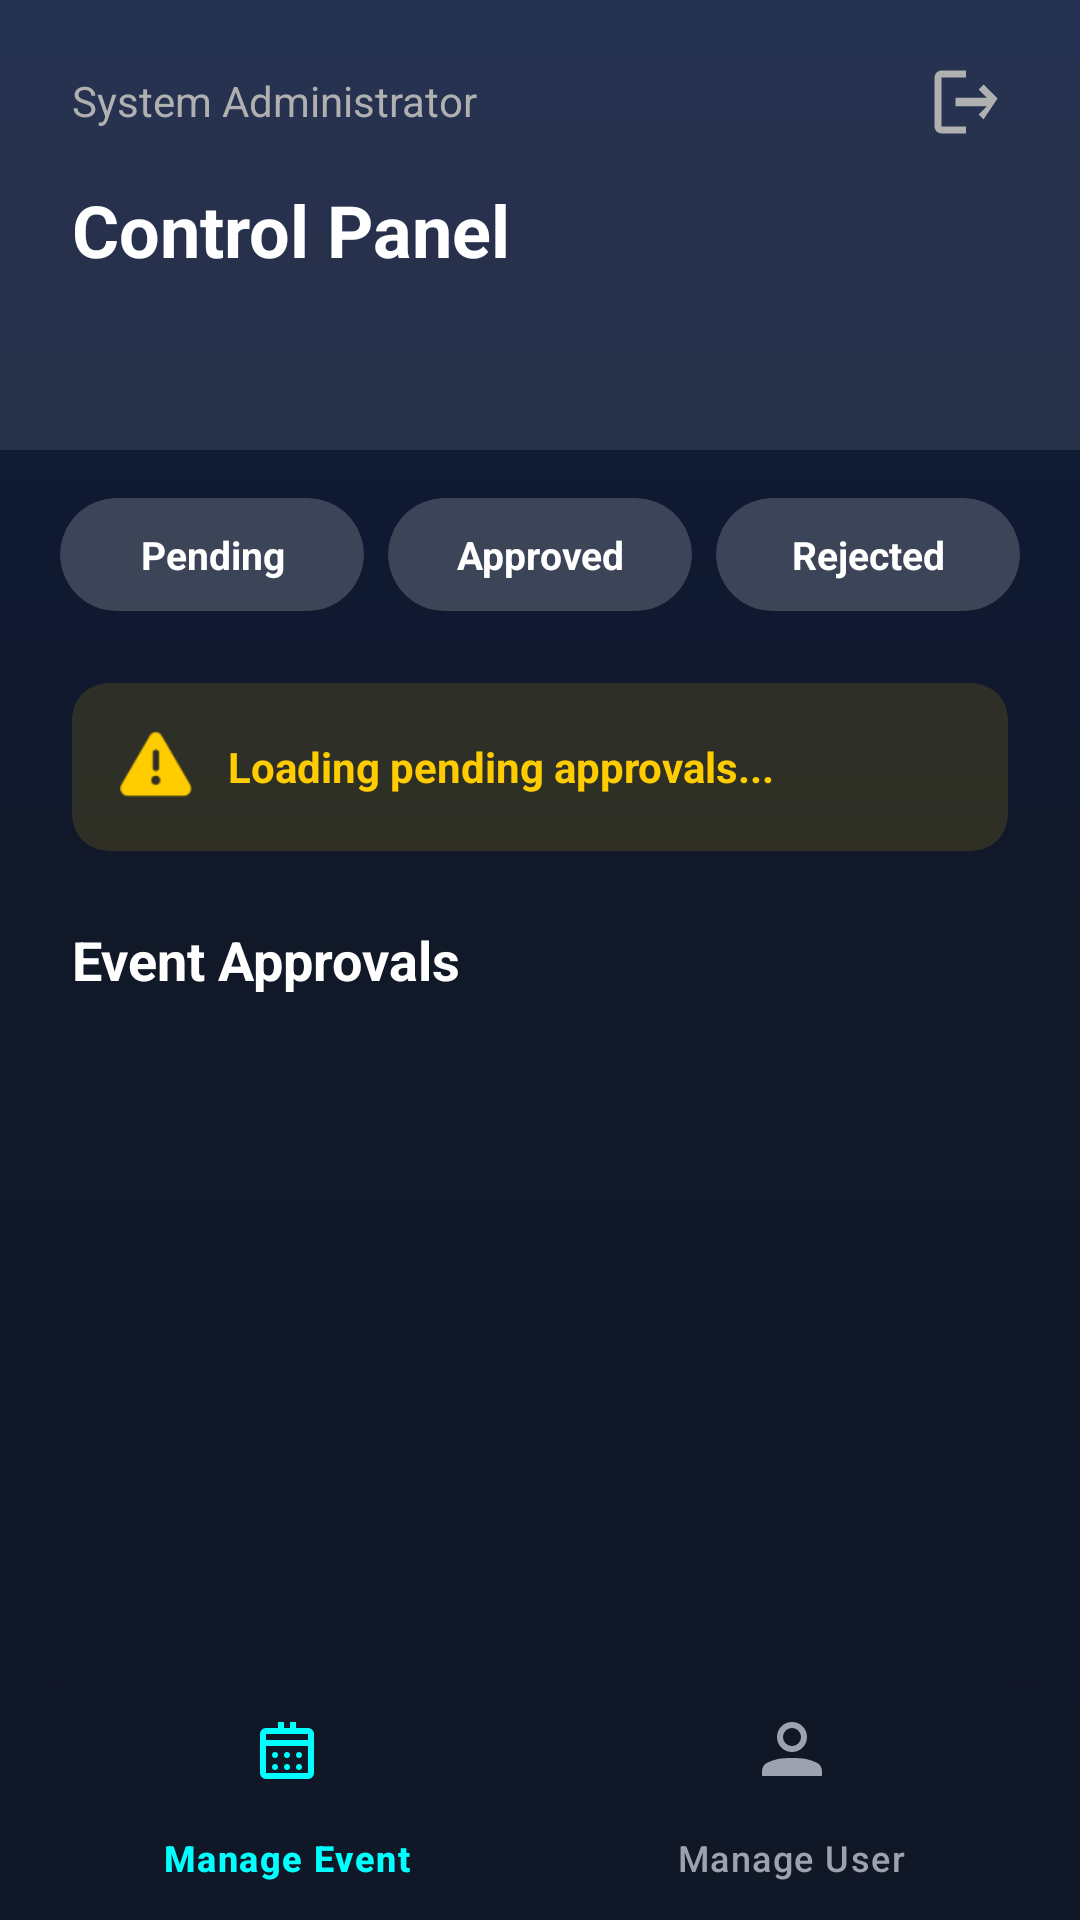

Reconstruct the res/layout file that produces this screen, plus the resources it refers to.
<!-- AndroidManifest.xml: application theme Theme.CampusConnectProject -->
<!-- res/layout/activity_dashboard_admin.xml -->
<?xml version="1.0" encoding="utf-8"?>
<androidx.constraintlayout.widget.ConstraintLayout
    xmlns:android="http://schemas.android.com/apk/res/android"
    xmlns:app="http://schemas.android.com/apk/res-auto"
    xmlns:tools="http://schemas.android.com/tools"
    android:layout_width="match_parent"
    android:layout_height="match_parent"
    android:background="@drawable/bg_main_gradient"
    tools:context=".ui.admin.DashboardAdminActivity">

    <View
        android:id="@+id/headerAdmin"
        android:layout_width="match_parent"
        android:layout_height="150dp"
        android:background="#1AFFFFFF"
        app:layout_constraintTop_toTopOf="parent" />

    <TextView
        android:layout_width="wrap_content"
        android:layout_height="wrap_content"
        android:layout_marginStart="24dp"
        android:layout_marginTop="24dp"
        android:text="System Administrator"
        android:textColor="#B0B0B0"
        android:textSize="14sp"
        app:layout_constraintStart_toStartOf="parent"
        app:layout_constraintTop_toTopOf="parent" />

    
    <ImageView
        android:id="@+id/btnAdminLogout"
        android:layout_width="36dp"
        android:layout_height="36dp"
        android:layout_marginEnd="20dp"
        android:layout_marginTop="16dp"
        android:padding="4dp"
        android:src="@drawable/ic_logout"
        android:contentDescription="Logout"
        app:tint="#B0B0B0"
        app:layout_constraintEnd_toEndOf="parent"
        app:layout_constraintTop_toTopOf="parent" />

    <TextView
        android:layout_width="wrap_content"
        android:layout_height="wrap_content"
        android:layout_marginStart="24dp"
        android:layout_marginTop="-90dp"
        android:text="Control Panel"
        android:textColor="#FFFFFF"
        android:textSize="24sp"
        android:textStyle="bold"
        app:layout_constraintStart_toStartOf="parent"
        app:layout_constraintTop_toBottomOf="@+id/headerAdmin" />

    
    <LinearLayout
        android:id="@+id/filterScrollView"
        android:layout_width="match_parent"
        android:layout_height="wrap_content"
        android:orientation="horizontal"
        android:gravity="center"
        android:paddingStart="16dp"
        android:paddingEnd="16dp"
        android:paddingTop="12dp"
        android:paddingBottom="8dp"
        app:layout_constraintTop_toBottomOf="@id/headerAdmin">

        
        <androidx.cardview.widget.CardView
            android:id="@+id/pillPending"
            android:layout_width="0dp"
            android:layout_height="wrap_content"
            android:layout_weight="1"
            android:layout_margin="4dp"
            app:cardCornerRadius="20dp"
            app:cardBackgroundColor="#30FFFFFF"
            app:cardElevation="0dp">

            <TextView
                android:id="@+id/tvPillPending"
                android:layout_width="match_parent"
                android:layout_height="wrap_content"
                android:gravity="center"
                android:paddingTop="10dp"
                android:paddingBottom="10dp"
                android:text="Pending"
                android:textColor="@color/white"
                android:textSize="13sp"
                android:textStyle="bold" />
        </androidx.cardview.widget.CardView>

        
        <androidx.cardview.widget.CardView
            android:id="@+id/pillApproved"
            android:layout_width="0dp"
            android:layout_height="wrap_content"
            android:layout_weight="1"
            android:layout_margin="4dp"
            app:cardCornerRadius="20dp"
            app:cardBackgroundColor="#30FFFFFF"
            app:cardElevation="0dp">

            <TextView
                android:id="@+id/tvPillApproved"
                android:layout_width="match_parent"
                android:layout_height="wrap_content"
                android:gravity="center"
                android:paddingTop="10dp"
                android:paddingBottom="10dp"
                android:text="Approved"
                android:textColor="@color/white"
                android:textSize="13sp"
                android:textStyle="bold" />
        </androidx.cardview.widget.CardView>

        
        <androidx.cardview.widget.CardView
            android:id="@+id/pillRejected"
            android:layout_width="0dp"
            android:layout_height="wrap_content"
            android:layout_weight="1"
            android:layout_margin="4dp"
            app:cardCornerRadius="20dp"
            app:cardBackgroundColor="#30FFFFFF"
            app:cardElevation="0dp">

            <TextView
                android:id="@+id/tvPillRejected"
                android:layout_width="match_parent"
                android:layout_height="wrap_content"
                android:gravity="center"
                android:paddingTop="10dp"
                android:paddingBottom="10dp"
                android:text="Rejected"
                android:textColor="@color/white"
                android:textSize="13sp"
                android:textStyle="bold" />
        </androidx.cardview.widget.CardView>

    </LinearLayout>

    
    <androidx.cardview.widget.CardView
        android:id="@+id/cvPendingApproval"
        android:layout_width="match_parent"
        android:layout_height="wrap_content"
        android:layout_marginHorizontal="24dp"
        android:layout_marginTop="12dp"
        app:cardBackgroundColor="#20FFCC00"
        app:cardCornerRadius="12dp"
        app:cardElevation="0dp"
        app:layout_constraintTop_toBottomOf="@id/filterScrollView">

        <LinearLayout
            android:layout_width="match_parent"
            android:layout_height="wrap_content"
            android:padding="16dp"
            android:orientation="horizontal"
            android:gravity="center_vertical">

            <ImageView
                android:layout_width="24dp"
                android:layout_height="24dp"
                android:src="@android:drawable/ic_dialog_alert"
                app:tint="#FFCC00" />

            <TextView
                android:id="@+id/tvPendingApprovalMessage"
                android:layout_width="wrap_content"
                android:layout_height="wrap_content"
                android:layout_marginStart="12dp"
                android:text="Loading pending approvals..."
                android:textColor="#FFCC00"
                android:textSize="14sp"
                android:textStyle="bold" />
        </LinearLayout>
    </androidx.cardview.widget.CardView>

    <TextView
        android:id="@+id/tvLabelApproval"
        android:layout_width="wrap_content"
        android:layout_height="wrap_content"
        android:layout_marginStart="24dp"
        android:layout_marginTop="24dp"
        android:text="Event Approvals"
        android:textColor="@color/white"
        android:textSize="18sp"
        android:textStyle="bold"
        app:layout_constraintStart_toStartOf="parent"
        app:layout_constraintTop_toBottomOf="@id/cvPendingApproval" />

    <androidx.recyclerview.widget.RecyclerView
        android:id="@+id/rvAdminApprovals"
        android:layout_width="match_parent"
        android:layout_height="0dp"
        android:layout_marginTop="12dp"
        app:layout_constraintBottom_toTopOf="@id/bottomNavigation"
        app:layout_constraintTop_toBottomOf="@id/tvLabelApproval"
        tools:listitem="@layout/item_event_admin" />

    
    <com.google.android.material.bottomnavigation.BottomNavigationView
        android:id="@+id/bottomNavigation"
        android:layout_width="match_parent"
        android:layout_height="wrap_content"
        android:background="@drawable/bg_navbar_glass"
        app:itemActiveIndicatorStyle="@null"
        app:itemIconTint="@color/nav_item_color"
        app:itemTextColor="@color/nav_item_color"
        app:labelVisibilityMode="labeled"
        app:menu="@menu/admin_bottom_nav_menu"
        app:layout_constraintBottom_toBottomOf="parent" />

</androidx.constraintlayout.widget.ConstraintLayout>
<!-- res/layout/item_event_admin.xml (included above) -->
<?xml version="1.0" encoding="utf-8"?>
<com.google.android.material.card.MaterialCardView
    xmlns:android="http://schemas.android.com/apk/res/android"
    xmlns:app="http://schemas.android.com/apk/res-auto"
    android:layout_width="match_parent"
    android:layout_height="wrap_content"
    android:layout_marginHorizontal="16dp"
    android:layout_marginVertical="8dp"
    app:cardCornerRadius="16dp"
    app:cardElevation="0dp"
    app:strokeWidth="1dp"
    app:strokeColor="#33FFFFFF"
    app:cardBackgroundColor="#33FFFFFF">

    <LinearLayout
        android:layout_width="match_parent"
        android:layout_height="wrap_content"
        android:orientation="vertical"
        android:padding="16dp">

        
        <com.google.android.material.card.MaterialCardView
            android:layout_width="match_parent"
            android:layout_height="180dp"
            app:cardCornerRadius="12dp"
            app:cardElevation="0dp">
            <ImageView
                android:id="@+id/imgPoster"
                android:layout_width="match_parent"
                android:layout_height="match_parent"
                android:scaleType="centerCrop"
                android:background="#1AFFFFFF" />
        </com.google.android.material.card.MaterialCardView>

        <TextView
            android:id="@+id/tvEventName"
            android:layout_width="wrap_content"
            android:layout_height="wrap_content"
            android:text="Nama Event"
            android:textColor="@color/white"
            android:textSize="18sp"
            android:textStyle="bold"
            android:layout_marginTop="16dp"/>

        <TextView
            android:id="@+id/tvOrganizer"
            android:layout_width="wrap_content"
            android:layout_height="wrap_content"
            android:layout_marginTop="4dp"
            android:text="By: Panitia"
            android:textColor="#CCCCCC" />

        <TextView
            android:id="@+id/tvCategory"
            android:layout_width="wrap_content"
            android:layout_height="wrap_content"
            android:layout_marginTop="4dp"
            android:text="Kategori"
            android:textColor="#00FFFF"
            android:textStyle="bold"/>

        <TextView
            android:id="@+id/tvLocation"
            android:layout_width="wrap_content"
            android:layout_height="wrap_content"
            android:layout_marginTop="4dp"
            android:text="Location"
            android:textColor="#E0E0E0"/>

        <TextView
            android:id="@+id/tvEventDate"
            android:layout_width="wrap_content"
            android:layout_height="wrap_content"
            android:layout_marginTop="4dp"
            android:text="Start : -"
            android:textColor="#CCCCCC"/>

        <TextView
            android:id="@+id/tvCapacity"
            android:layout_width="wrap_content"
            android:layout_height="wrap_content"
            android:layout_marginTop="8dp"
            android:text="Capacity : 0"
            android:textColor="@color/white"/>

        
        <TextView
            android:id="@+id/tvStatus"
            android:layout_width="wrap_content"
            android:layout_height="wrap_content"
            android:layout_marginTop="8dp"
            android:text="PENDING"
            android:textColor="#F59E0B"
            android:textStyle="bold" />

        
        <com.google.android.material.button.MaterialButton
            android:id="@+id/btnReview"
            android:layout_width="match_parent"
            android:layout_height="50dp"
            android:layout_marginTop="16dp"
            android:text="Review"
            android:textAllCaps="false"
            android:textColor="@color/white"
            android:textStyle="bold"
            app:backgroundTint="#33FFFFFF"
            app:cornerRadius="12dp"
            app:strokeWidth="1dp"
            app:strokeColor="#00FFFF" />

    </LinearLayout>
</com.google.android.material.card.MaterialCardView>
<!-- resources referenced by this layout -->
<resources>
  <color name="white">#FFFFFF</color>
  <!-- drawable bg_main_gradient (drawable) -->
  <?xml version="1.0" encoding="utf-8"?>
  <shape xmlns:android="http://schemas.android.com/apk/res/android"
      android:shape="rectangle">
      <gradient
          android:angle="270"
          android:startColor="#0D1B3E"
          android:centerColor="#111827"
          android:endColor="#0F172A"
          android:type="linear" />
  </shape>
  <!-- drawable bg_navbar_glass (drawable) -->
  <?xml version="1.0" encoding="utf-8"?>
  <shape xmlns:android="http://schemas.android.com/apk/res/android">
      <solid android:color="#E6111827" /> 
      <corners android:topLeftRadius="20dp" android:topRightRadius="20dp" />
  </shape>
  <!-- drawable ic_logout (drawable) -->
  <vector xmlns:android="http://schemas.android.com/apk/res/android"
      android:width="24dp"
      android:height="24dp"
      android:viewportWidth="960"
      android:viewportHeight="960">
  
      <path
          android:fillColor="@android:color/white"
          android:pathData="M200,840Q167,840 143.5,816.5Q120,793 120,760L120,200Q120,167 143.5,143.5Q167,120 200,120L480,120L480,200L200,200L200,760L480,760L480,840L200,840ZM680,680L624,622L718,528L360,528L360,432L718,432L624,338L680,280L840,440L680,680Z" />
  
  </vector>
  <style name="Theme.CampusConnectProject" parent="Base.Theme.CampusConnectProject" />
  <style name="Base.Theme.CampusConnectProject" parent="Theme.Material3.DayNight.NoActionBar">
          <item name="colorPrimary">@color/colorPrimary</item>
          <item name="colorSecondary">@color/colorSecondary</item>
  
          
          <item name="android:windowBackground">@drawable/bg_main_gradient</item>
          <item name="colorSurface">@color/surfaceColor</item>
  
          <item name="android:textColorPrimary">@color/textColorPrimary</item>
          <item name="android:textColorSecondary">@color/textColorSecondary</item>
  
          
          <item name="android:statusBarColor">@android:color/transparent</item>
          <item name="android:navigationBarColor">@color/surfaceColor</item>
          <item name="android:windowLightStatusBar">true</item>
          <item name="android:windowLightNavigationBar" tools:targetApi="27">true</item>
  
          <item name="android:forceDarkAllowed" tools:targetApi="q">false</item>
      </style>
  <color name="colorPrimary">#1D4ED8</color>
  <color name="colorSecondary">#3B82F6</color>
  <color name="surfaceColor">#FFFFFF</color>
  <color name="textColorPrimary">#0F172A</color>
  <color name="textColorSecondary">#334155</color>
</resources>
